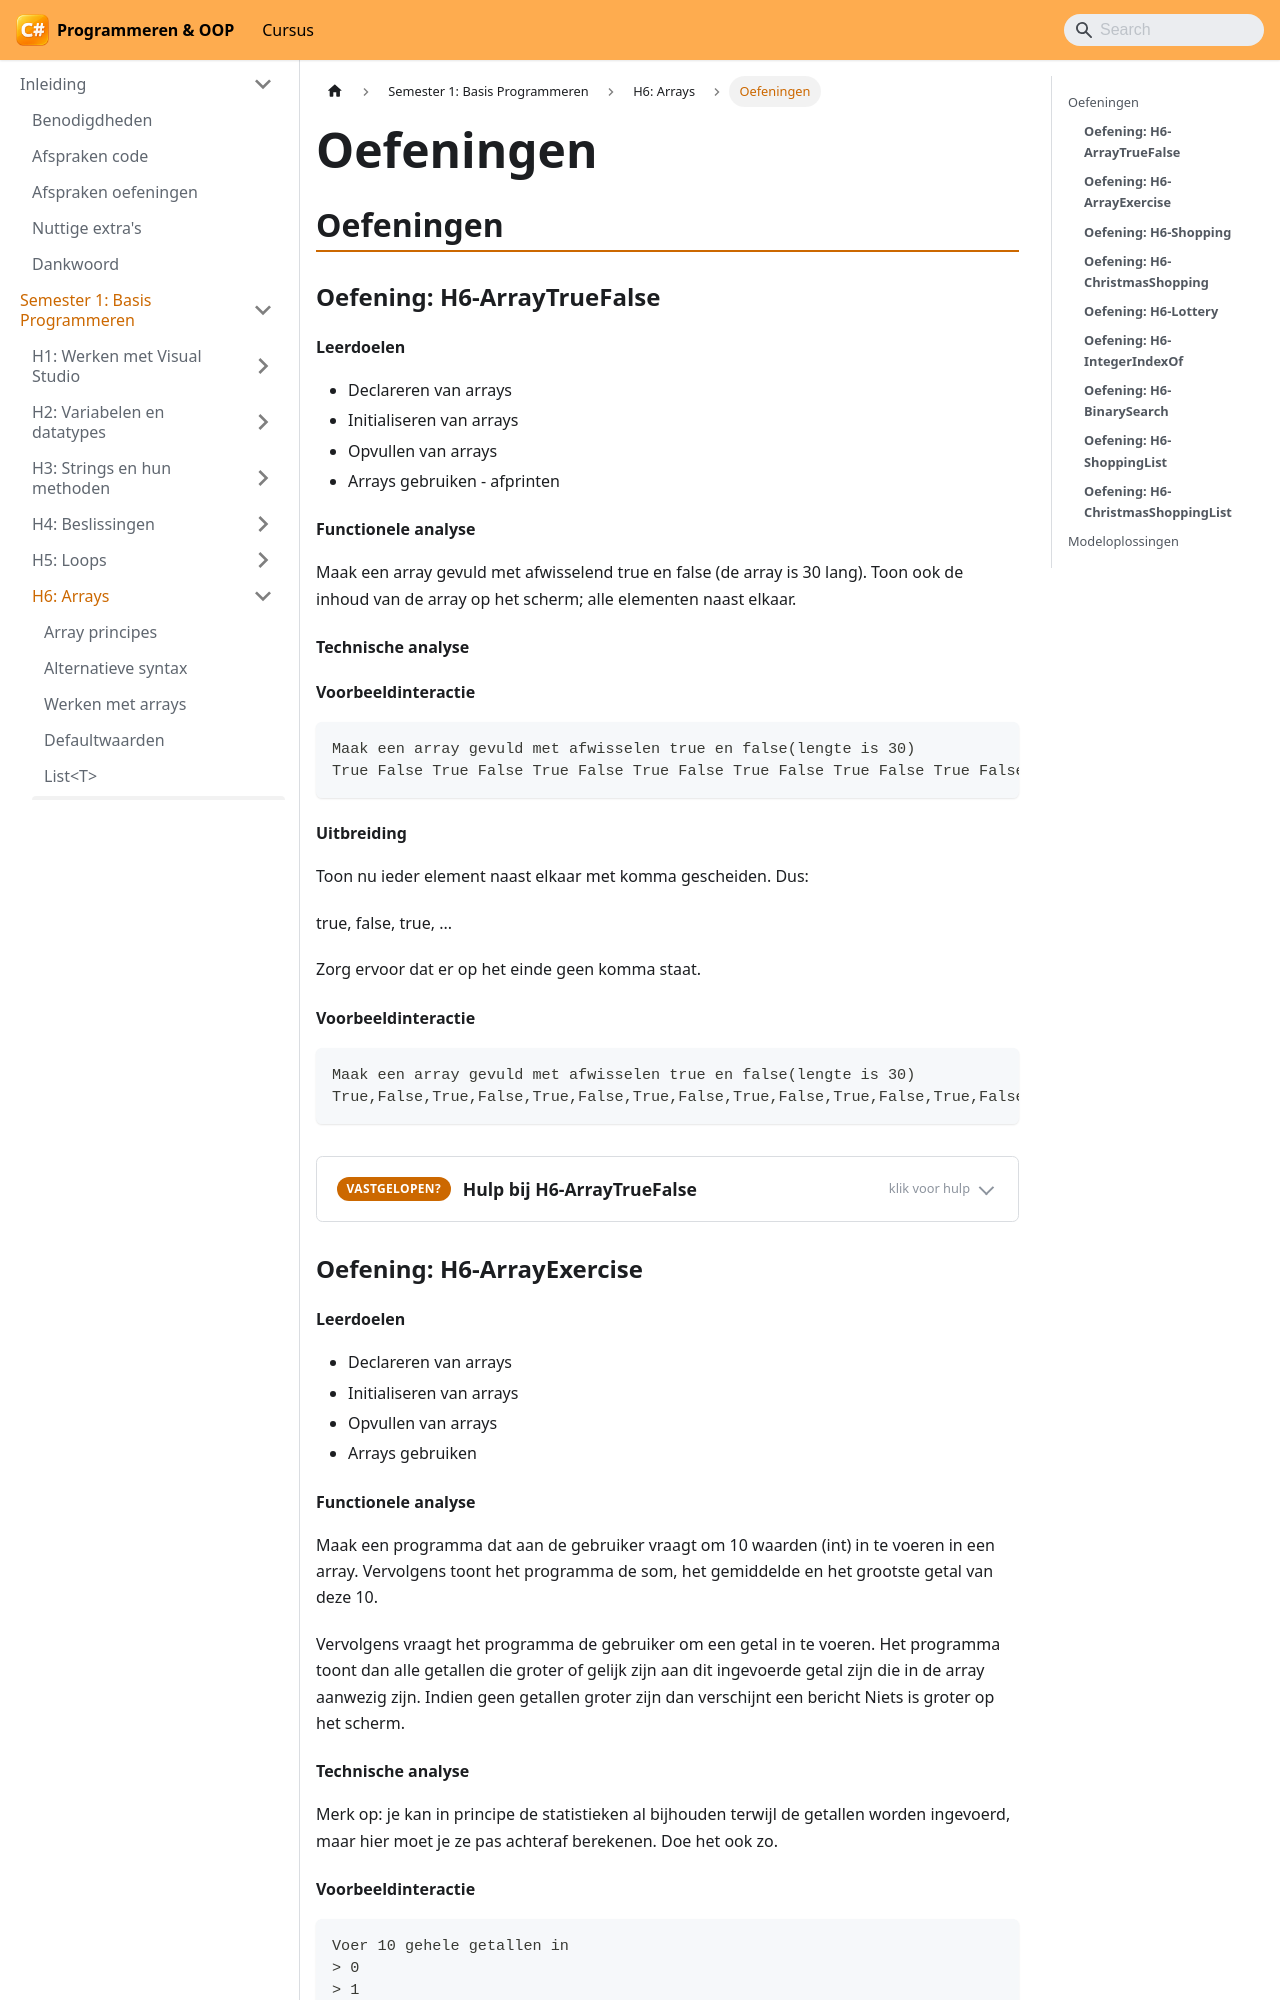

repository: VincentVCAP/graduaat-csharp-programmeren · page: semester-1-programming-principles/h6-arrays/oefeningen/index.html · generator: docusaurus

# Oefeningen

## Oefeningen

### **Oefening: H6-ArrayTrueFalse**

#### **Leerdoelen**

* Declareren van arrays
* Initialiseren van arrays
* Opvullen van arrays
* Arrays gebruiken - afprinten

#### **Functionele analyse**

Maak een array gevuld met afwisselend true en false (de array is 30 lang). Toon ook de inhoud van de array op het scherm; alle elementen naast elkaar.


#### Technische analyse



#### Voorbeeldinteractie

```text
Maak een array gevuld met afwisselen true en false(lengte is 30)
True False True False True False True False True False True False True False True False True False True False True False True False True False True False True False
```

#### **Uitbreiding**

Toon nu ieder element naast elkaar met komma gescheiden. Dus:

true, false, true, ... 

Zorg ervoor dat er op het einde geen komma staat.

#### Voorbeeldinteractie

```text
Maak een array gevuld met afwisselen true en false(lengte is 30)
True,False,True,False,True,False,True,False,True,False,True,False,True,False,True,False,True,False,True,False,True,False,True,False,True,False,True,False,True,False
```


<OefeningAssistent oefening="H6-ArrayTrueFalse" hoofdstuk="H6" />

### **Oefening: H6-ArrayExercise**

#### **Leerdoelen**

* Declareren van arrays
* Initialiseren van arrays
* Opvullen van arrays
* Arrays gebruiken

#### **Functionele analyse**

Maak een programma dat aan de gebruiker vraagt om 10 waarden (int) in te voeren in een array. Vervolgens toont het programma de som, het gemiddelde en het grootste getal van deze 10.

Vervolgens vraagt het programma de gebruiker om een getal in te voeren. Het programma toont dan alle getallen die groter of gelijk zijn aan dit ingevoerde getal zijn die in de array aanwezig zijn. Indien geen getallen groter zijn dan verschijnt een bericht Niets is groter op het scherm.
